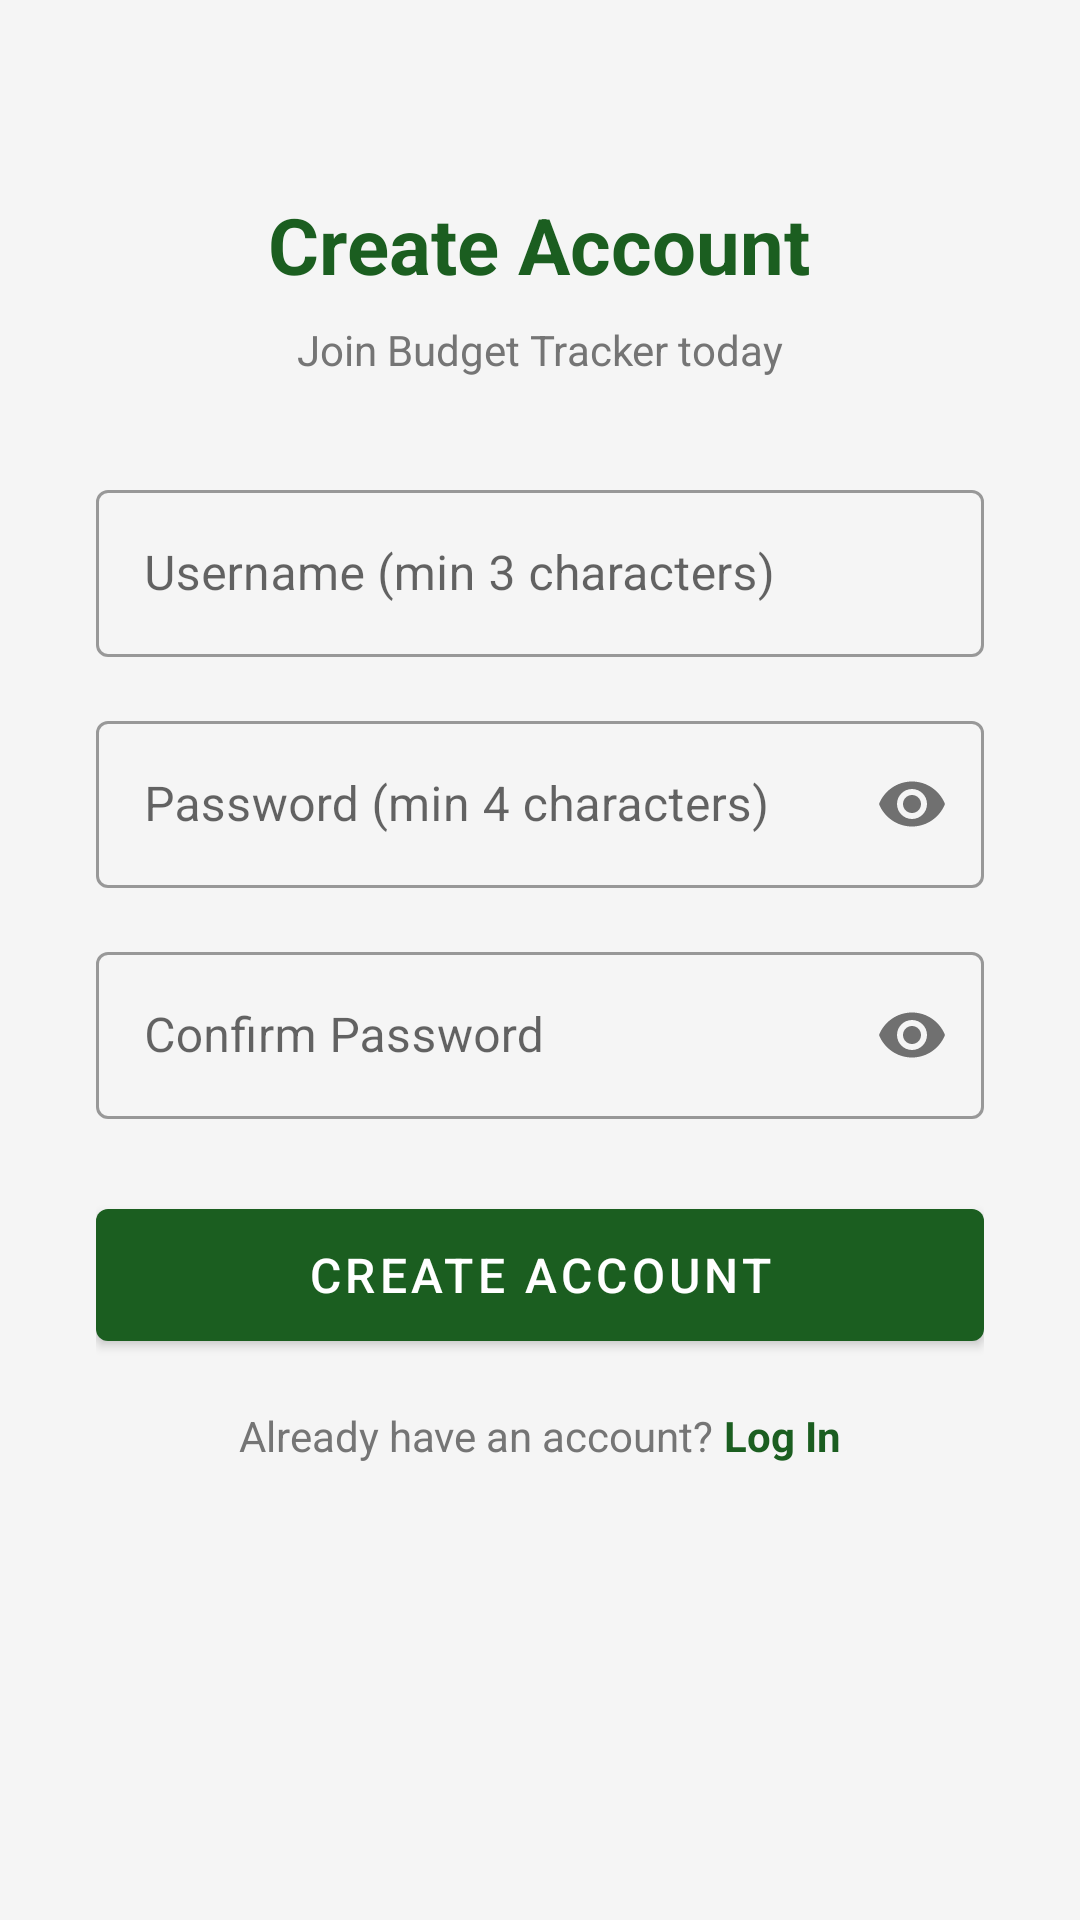

Write the Android layout XML for this screen, with the resource values it uses.
<!-- AndroidManifest.xml: application theme Theme.BudgetTracker -->
<!-- res/layout/activity_register.xml -->
<?xml version="1.0" encoding="utf-8"?>
<ScrollView xmlns:android="http://schemas.android.com/apk/res/android"
    xmlns:app="http://schemas.android.com/apk/res-auto"
    android:layout_width="match_parent"
    android:layout_height="match_parent"
    android:background="@color/background"
    android:fillViewport="true">

    <LinearLayout
        android:layout_width="match_parent"
        android:layout_height="wrap_content"
        android:orientation="vertical"
        android:padding="32dp"
        android:gravity="center_horizontal">

        <TextView
            android:layout_width="wrap_content"
            android:layout_height="wrap_content"
            android:text="Create Account"
            android:textSize="26sp"
            android:textStyle="bold"
            android:textColor="@color/primary"
            android:layout_marginTop="32dp"
            android:layout_marginBottom="8dp" />

        <TextView
            android:layout_width="wrap_content"
            android:layout_height="wrap_content"
            android:text="Join Budget Tracker today"
            android:textSize="14sp"
            android:textColor="@color/text_secondary"
            android:layout_marginBottom="32dp" />

        
        <com.google.android.material.textfield.TextInputLayout
            android:layout_width="match_parent"
            android:layout_height="wrap_content"
            android:hint="Username (min 3 characters)"
            style="@style/Widget.MaterialComponents.TextInputLayout.OutlinedBox"
            android:layout_marginBottom="16dp">

            <com.google.android.material.textfield.TextInputEditText
                android:id="@+id/etUsername"
                android:layout_width="match_parent"
                android:layout_height="wrap_content"
                android:inputType="text"
                android:imeOptions="actionNext"
                android:maxLines="1" />
        </com.google.android.material.textfield.TextInputLayout>

        
        <com.google.android.material.textfield.TextInputLayout
            android:layout_width="match_parent"
            android:layout_height="wrap_content"
            android:hint="Password (min 4 characters)"
            style="@style/Widget.MaterialComponents.TextInputLayout.OutlinedBox"
            app:passwordToggleEnabled="true"
            android:layout_marginBottom="16dp">

            <com.google.android.material.textfield.TextInputEditText
                android:id="@+id/etPassword"
                android:layout_width="match_parent"
                android:layout_height="wrap_content"
                android:inputType="textPassword"
                android:imeOptions="actionNext"
                android:maxLines="1" />
        </com.google.android.material.textfield.TextInputLayout>

        
        <com.google.android.material.textfield.TextInputLayout
            android:layout_width="match_parent"
            android:layout_height="wrap_content"
            android:hint="Confirm Password"
            style="@style/Widget.MaterialComponents.TextInputLayout.OutlinedBox"
            app:passwordToggleEnabled="true"
            android:layout_marginBottom="24dp">

            <com.google.android.material.textfield.TextInputEditText
                android:id="@+id/etConfirmPassword"
                android:layout_width="match_parent"
                android:layout_height="wrap_content"
                android:inputType="textPassword"
                android:imeOptions="actionDone"
                android:maxLines="1" />
        </com.google.android.material.textfield.TextInputLayout>

        
        <com.google.android.material.button.MaterialButton
            android:id="@+id/btnRegister"
            android:layout_width="match_parent"
            android:layout_height="56dp"
            android:text="Create Account"
            android:textSize="16sp"
            app:backgroundTint="@color/primary"
            android:layout_marginBottom="16dp" />

        
        <LinearLayout
            android:layout_width="wrap_content"
            android:layout_height="wrap_content"
            android:orientation="horizontal">

            <TextView
                android:layout_width="wrap_content"
                android:layout_height="wrap_content"
                android:text="Already have an account? "
                android:textColor="@color/text_secondary" />

            <TextView
                android:id="@+id/tvLoginLink"
                android:layout_width="wrap_content"
                android:layout_height="wrap_content"
                android:text="Log In"
                android:textColor="@color/primary"
                android:textStyle="bold" />
        </LinearLayout>
    </LinearLayout>
</ScrollView>
<!-- resources referenced by this layout -->
<resources>
  <color name="background">#F5F5F5</color>
  <color name="primary">#1B5E20</color>
  <color name="text_secondary">#757575</color>
  <style name="Theme.BudgetTracker" parent="Theme.MaterialComponents.Light.DarkActionBar">
          
          <item name="colorPrimary">@color/primary</item>
          <item name="colorPrimaryVariant">@color/primary_dark</item>
          <item name="colorOnPrimary">@color/white</item>
          
          <item name="colorSecondary">@color/accent</item>
          <item name="colorSecondaryVariant">@color/accent_light</item>
          <item name="colorOnSecondary">@color/white</item>
          
          <item name="android:statusBarColor">?attr/colorPrimaryVariant</item>
          
          <item name="android:windowBackground">@color/background</item>
          
          <item name="actionBarStyle">@style/Widget.BudgetTracker.ActionBar</item>
      </style>
  <color name="primary_dark">#003300</color>
  <color name="white">#FFFFFFFF</color>
  <color name="accent">#FF6F00</color>
  <color name="accent_light">#FFB300</color>
  <style name="Widget.BudgetTracker.ActionBar" parent="Widget.AppCompat.ActionBar">
          <item name="background">@color/primary</item>
          <item name="titleTextStyle">@style/Widget.BudgetTracker.ActionBar.Title</item>
      </style>
  <style name="Widget.BudgetTracker.ActionBar.Title" parent="TextAppearance.AppCompat.Widget.ActionBar.Title">
          <item name="android:textColor">@color/white</item>
      </style>
</resources>
